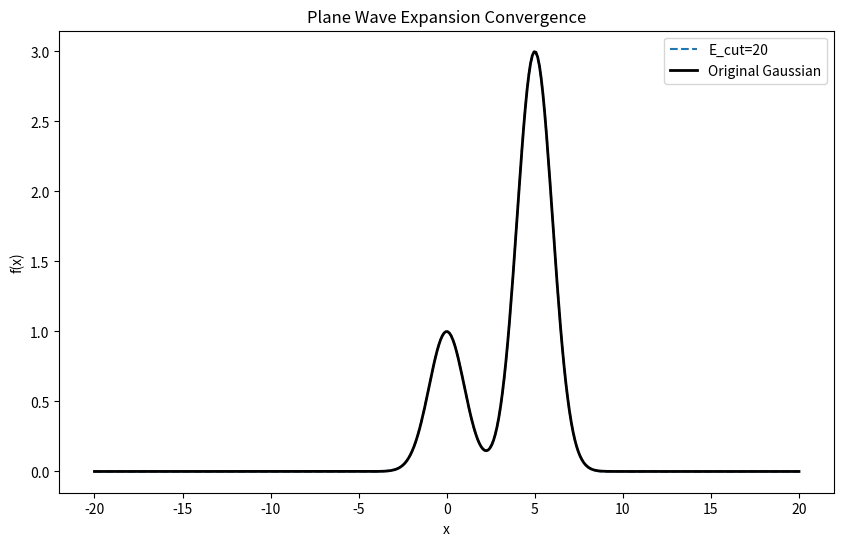

Source code (Python):
#!/usr/bin/env python3
# -*- coding: utf-8 -*-

"""
Title: wf-fitting.py
Description: <Description on this script>
Author: Takeru Nakashima
Date: 2026-03-23

Copyright (c) 2026-03-23 <Takeru Nakashima>. All rights reserved.
"""

import numpy as np
import matplotlib.pyplot as plt

# =========================
# Parameters
# =========================
L = 20.0
N = 400
x = np.linspace(-L, L, N)
dx = x[1] - x[0]

# =========================
# Gaussian
# =========================
def gaussian(x, A=1.0, x0=0.0, sigma=1.0):
    return A * np.exp(-(x - x0)**2 / (2 * sigma**2)) + 3.0 * np.exp(-(x - x0-5)**2 / (2 * sigma**2))

g_x = gaussian(x)

# =========================
# Function: plane wave expansion
# =========================
def plane_wave_expand(E_cut):

    # k_max from energy
    k_max = np.sqrt(2 * E_cut)

    # allowed k (periodic box)
    n_max = int(np.floor(k_max * L / (2*np.pi)))
    
    print(f"Energy cutoff: {E_cut}, k_max: {k_max:.2f}, n_max: {n_max}")

    n_vals = np.arange(-n_max, n_max+1)
    k_vals = 2 * np.pi * n_vals / (2*L)

    # coefficients
    c_k = np.array([
        np.sum(g_x * np.exp(-1j * k * x)) * dx / (2*L)
        for k in k_vals
    ])

    # reconstruction
    g_fit = np.sum(
        c_k[:, None] * np.exp(1j * k_vals[:, None] * x),
        axis=0
    )

    return g_fit, k_vals

# =========================
# Convergence study
# =========================
E_list = [20]
errors = []

plt.figure(figsize=(10, 6))

for E_cut in E_list:
    g_fit, k_vals = plane_wave_expand(E_cut)

    # --- error (RSE) ---
    error = np.linalg.norm(np.real(g_fit) - g_x) / np.linalg.norm(g_x)
    errors.append(error)

    # --- plot ---
    plt.plot(x, np.real(g_fit), '--', label=f"E_cut={E_cut}")

# Error

def error_checker(E_cut,errors):
    # Here, print the energy cutoff and the corresponding relative squared error
    print("Energy Cutoff (E_cut) and Relative Squared Error (RSE):")
    print("E_cut\tRSE")
    for E_cut, error in zip(E_list, errors):
        print(f"{E_cut:.2f}\t{error:.2e}")
    
error_checker(E_list, errors)

# original
plt.plot(x, g_x, 'k', linewidth=2, label="Original Gaussian")

plt.title("Plane Wave Expansion Convergence")
plt.xlabel("x")
plt.ylabel("f(x)")
plt.legend(loc="upper right")
plt.show()
plt.close()

# # =========================
# # Error vs E_cut
# # =========================
# plt.figure(figsize=(8, 5))
# plt.semilogy(E_list, errors, 'o-')
# 
# plt.xlabel("Energy cutoff (E_cut)")
# plt.ylabel("Relative error (RSE)")
# plt.title("Convergence vs Energy Cutoff")
# 
# plt.grid()
# plt.show()
# plt.close()
